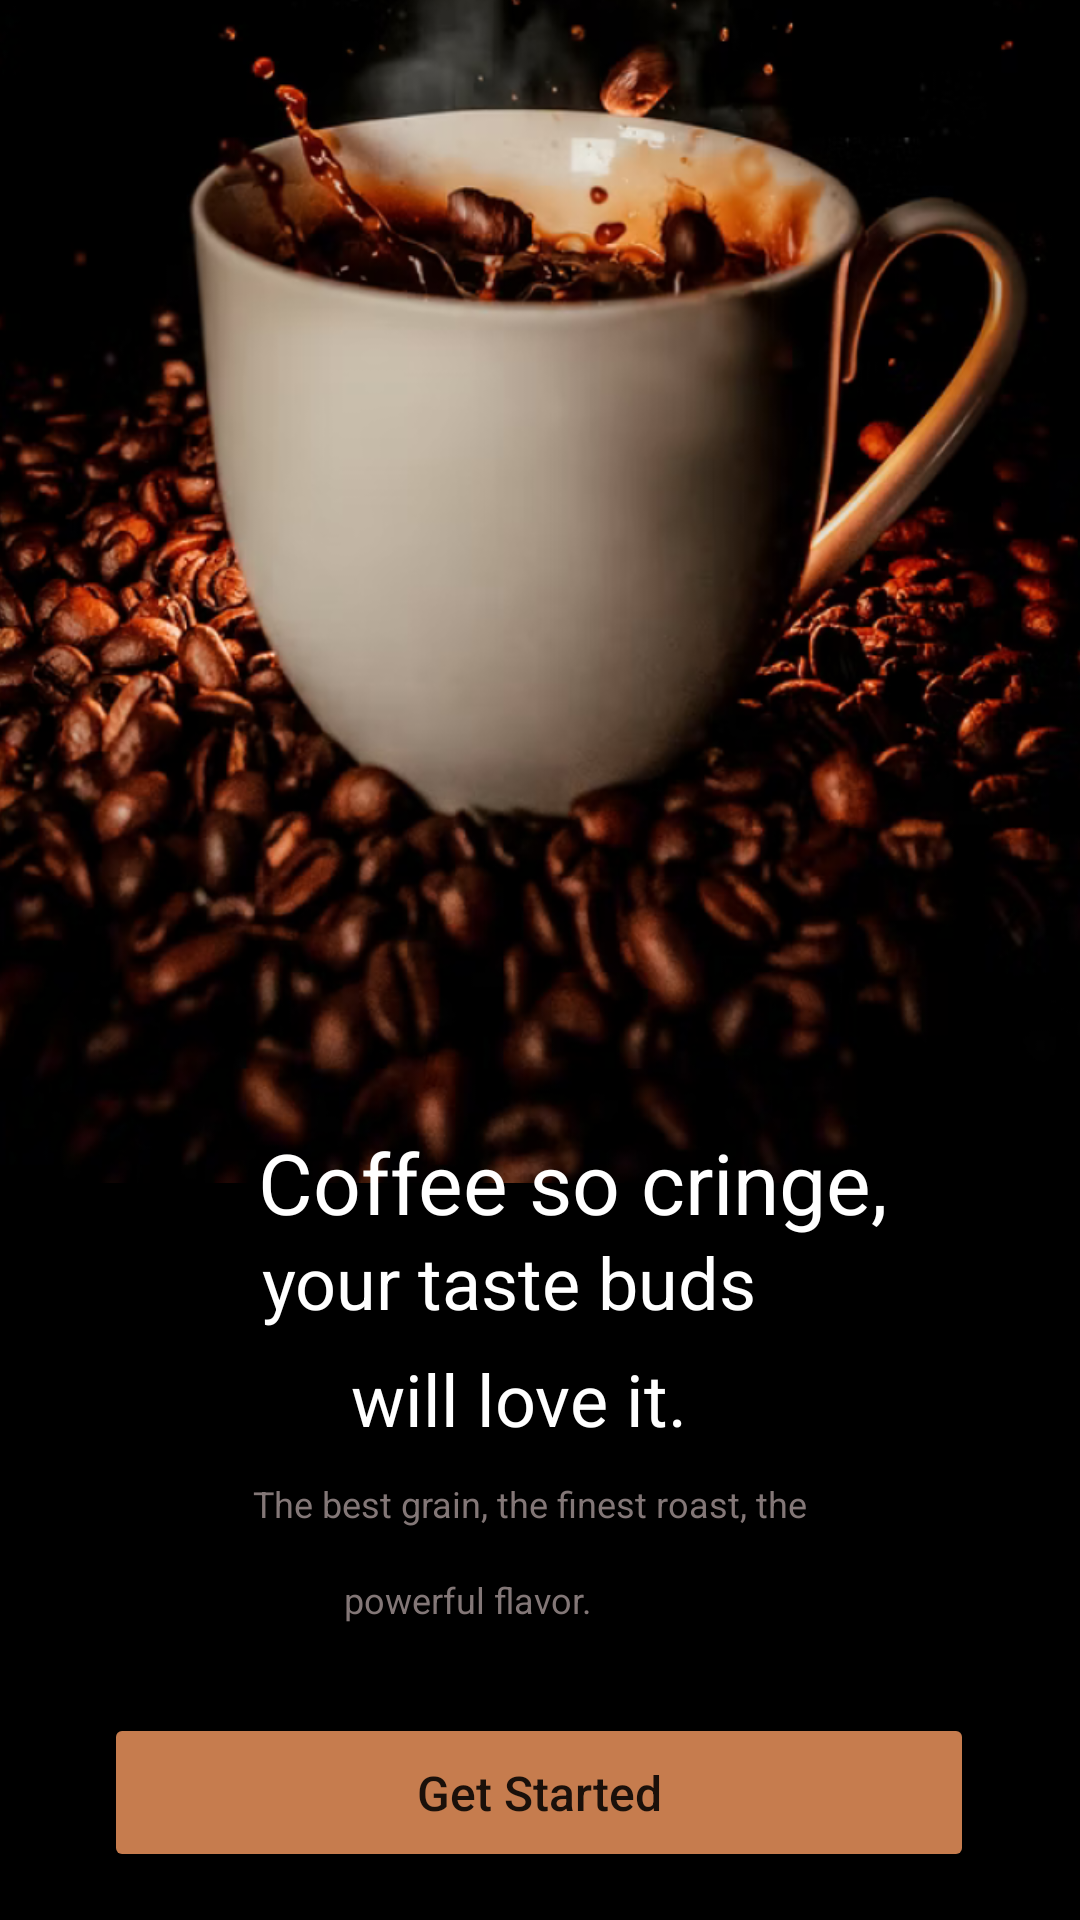

Android layout source for this screen:
<!-- AndroidManifest.xml: application theme Theme.Pr7 -->
<!-- res/layout/startmenu.xml -->
<?xml version="1.0" encoding="utf-8"?>
<androidx.constraintlayout.widget.ConstraintLayout xmlns:android="http://schemas.android.com/apk/res/android"
    xmlns:app="http://schemas.android.com/apk/res-auto"
    xmlns:tools="http://schemas.android.com/tools"
    android:layout_width="match_parent"
    android:layout_height="match_parent"
    android:background="#000000">

    <ImageView
        android:id="@+id/imageView4"
        android:layout_width="580dp"
        android:layout_height="593dp"
        android:layout_marginBottom="17dp"
        android:src="@drawable/img_1"
        app:layout_constraintBottom_toTopOf="@+id/textView7"
        app:layout_constraintEnd_toEndOf="parent"
        app:layout_constraintHorizontal_bias="0.502"
        app:layout_constraintStart_toStartOf="parent"
        app:srcCompat="@drawable/img_1" />

    <Button
        android:id="@+id/start_button"
        android:layout_width="290dp"
        android:layout_height="53dp"
        android:layout_marginBottom="16dp"
        android:backgroundTint="#C67C4E"
        android:inputType="text"
        android:onClick="onClick"
        android:text="Get Started"
        android:textAlignment="center"
        android:textSize="16sp"
        app:cornerRadius="15dp"
        app:layout_constraintBottom_toBottomOf="parent"
        app:layout_constraintEnd_toEndOf="parent"
        app:layout_constraintHorizontal_bias="0.495"
        app:layout_constraintStart_toStartOf="parent" />

    <TextView
        android:id="@+id/textView6"
        android:layout_width="wrap_content"
        android:layout_height="wrap_content"
        android:layout_marginBottom="152dp"
        android:text="Coffee so cringe,"
        android:textColor="#FFFFFF"
        android:textSize="28sp"
        app:layout_constraintBottom_toBottomOf="@+id/imageView4"
        app:layout_constraintEnd_toEndOf="parent"
        app:layout_constraintHorizontal_bias="0.575"
        app:layout_constraintStart_toStartOf="parent"
        app:layout_constraintTop_toBottomOf="@+id/imageView4"
        app:layout_constraintVertical_bias="0.115" />

    <TextView
        android:id="@+id/textView7"
        android:layout_width="200dp"
        android:layout_height="31dp"
        android:layout_marginTop="36dp"
        android:layout_marginBottom="8dp"
        android:text="your taste buds"
        android:textColor="#FFFFFF"
        android:textSize="24sp"
        app:layout_constraintBottom_toTopOf="@+id/textView8"
        app:layout_constraintEnd_toEndOf="parent"
        app:layout_constraintHorizontal_bias="0.545"
        app:layout_constraintStart_toStartOf="parent"
        app:layout_constraintTop_toTopOf="@+id/textView6"
        app:layout_constraintVertical_bias="1.0" />

    <TextView
        android:id="@+id/textView8"
        android:layout_width="146dp"
        android:layout_height="35dp"
        android:layout_marginBottom="8dp"
        android:text="will love it."
        android:textColor="#FFFFFF"
        android:textSize="24sp"
        app:layout_constraintBottom_toTopOf="@+id/textView9"
        app:layout_constraintEnd_toEndOf="parent"
        app:layout_constraintHorizontal_bias="0.547"
        app:layout_constraintStart_toStartOf="parent" />

    <TextView
        android:id="@+id/textView9"
        android:layout_width="218dp"
        android:layout_height="32dp"
        android:text="The best grain, the finest roast, the"
        android:textColor="#837777"
        android:textSize="12sp"
        app:layout_constraintBottom_toTopOf="@+id/textView10"
        app:layout_constraintEnd_toEndOf="parent"
        app:layout_constraintHorizontal_bias="0.595"
        app:layout_constraintStart_toStartOf="parent" />

    <TextView
        android:id="@+id/textView10"
        android:layout_width="199dp"
        android:layout_height="26dp"
        android:layout_marginBottom="20dp"
        android:text="powerful flavor."
        android:textColor="#837777"
        android:textSize="12sp"
        app:layout_constraintBottom_toTopOf="@+id/start_button"
        app:layout_constraintEnd_toEndOf="parent"
        app:layout_constraintHorizontal_bias="0.712"
        app:layout_constraintStart_toStartOf="parent" />

</androidx.constraintlayout.widget.ConstraintLayout>
<!-- resources referenced by this layout -->
<resources>
  <!-- drawable img_1: png bitmap (drawable, 802955 bytes) -->
  <style name="Theme.Pr7" parent="Theme.MaterialComponents.DayNight.DarkActionBar">
          
          <item name="colorPrimary">@color/orange</item>
          <item name="colorPrimaryVariant">@color/orange</item>
          <item name="colorOnPrimary">@color/white</item>
          
          <item name="colorSecondary">@color/black</item>
          <item name="colorSecondaryVariant">@color/black</item>
          <item name="colorOnSecondary">@color/black</item>
          
          <item name="android:statusBarColor">?attr/colorPrimaryVariant</item>
          
      </style>
  <color name="orange">#C67C4E</color>
  <color name="white">#FFFFFFFF</color>
  <color name="black">#FF000000</color>
</resources>
